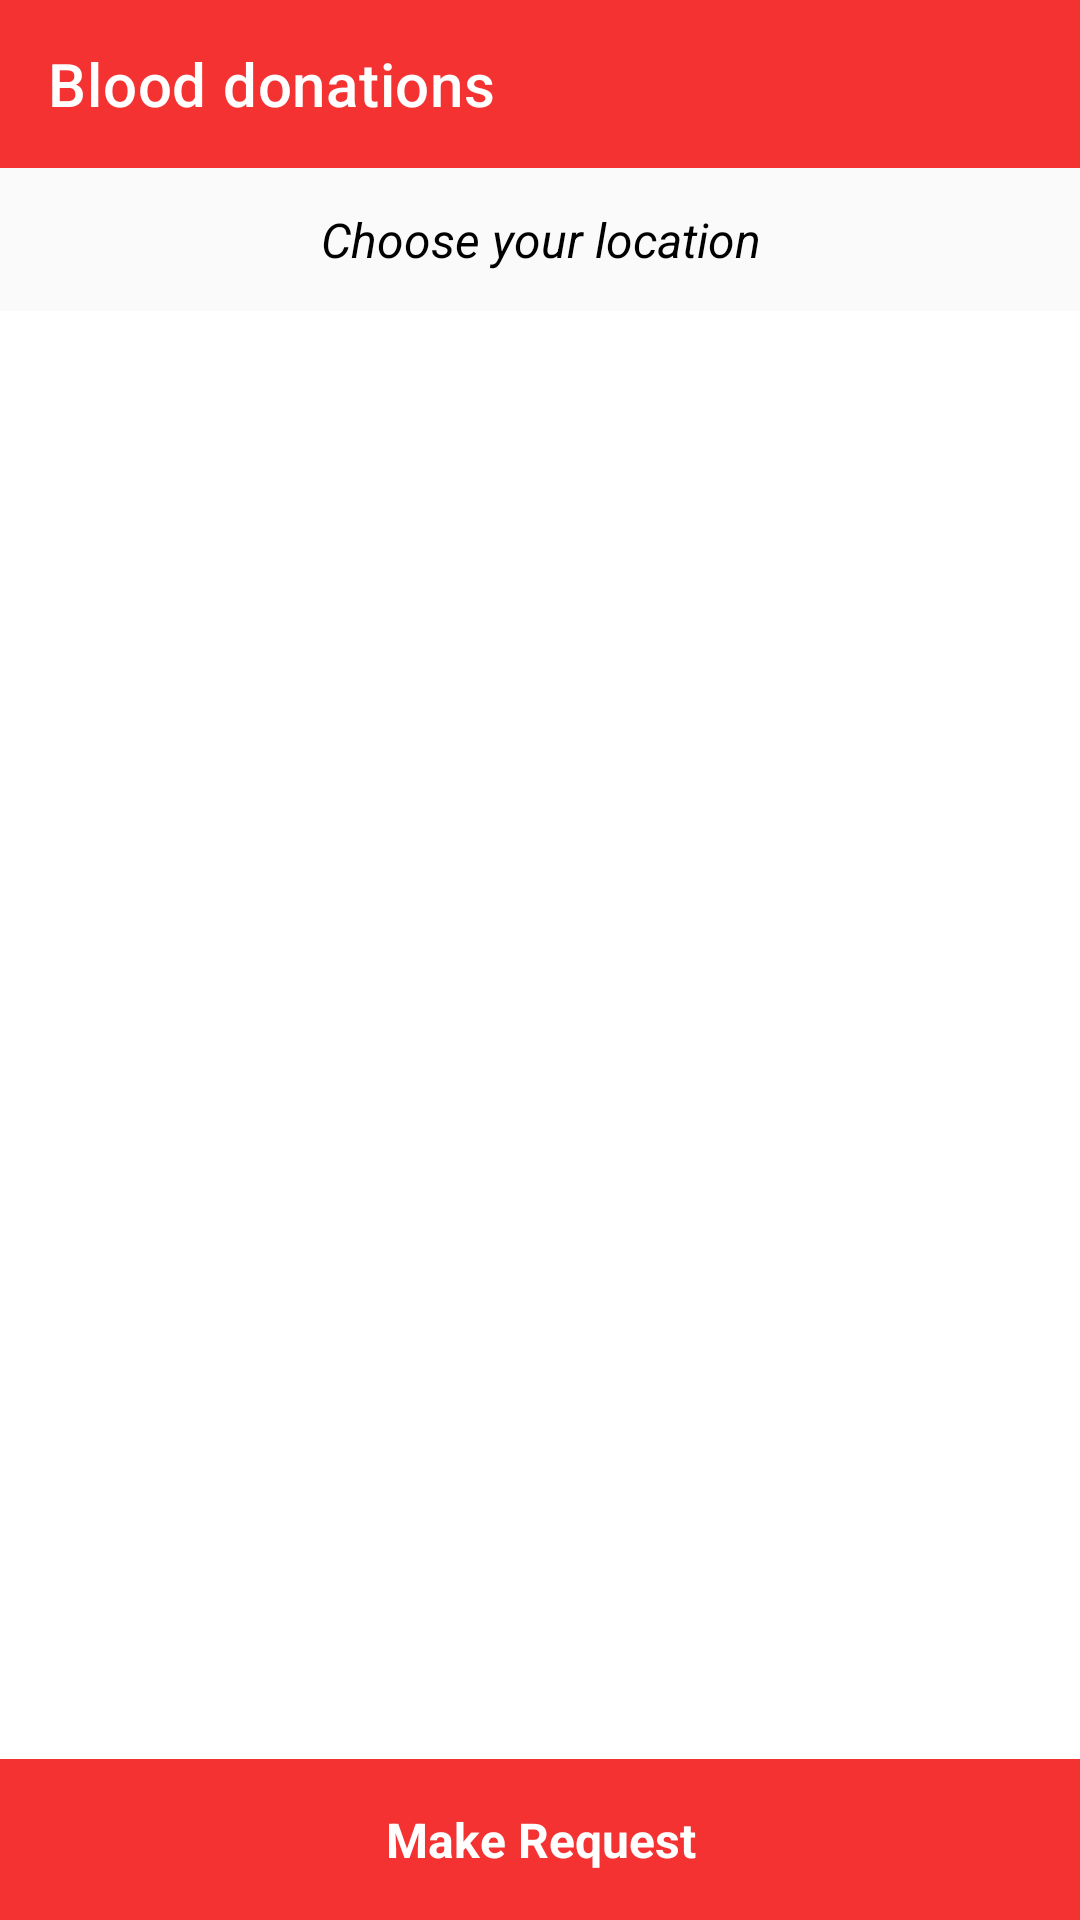

Here is an Android app screen rendered from its layout file. Give the layout XML and the strings, colors and styles it references.
<!-- AndroidManifest.xml: application theme Theme.BloodDonations -->
<!-- res/layout/activity_main.xml -->
<?xml version="1.0" encoding="utf-8"?>
<RelativeLayout xmlns:android="http://schemas.android.com/apk/res/android"
    xmlns:app="http://schemas.android.com/apk/res-auto"
    xmlns:tools="http://schemas.android.com/tools"
    android:layout_width="match_parent"
    android:layout_height="match_parent"
    android:background="@android:color/white"
    tools:context=".activities.MainActivity">


    <androidx.appcompat.widget.Toolbar
        android:id="@+id/toolbar"
        app:title="@string/app_name"
        app:titleTextColor="@android:color/white"
        android:background="@color/colorPrimary"
        app:menu="@menu/search_menu"
        android:layout_width="match_parent"
        android:layout_height="?attr/actionBarSize"/>

    <androidx.appcompat.widget.LinearLayoutCompat

        android:id="@+id/linearLayout"
        android:layout_centerHorizontal="true"
        android:background="#FAFAFA"
        android:gravity="center"
        android:layout_below="@id/toolbar"
        android:layout_width="match_parent"
        android:layout_height="wrap_content">
    <TextView

        android:id="@+id/pick_location"
        android:padding="5dp"
        android:layout_margin="8dp"
        android:textAlignment="gravity"
        android:gravity="center"
        android:textSize="16sp"
        android:textColor="@android:color/black"
        android:drawableTint="@android:color/black"
        android:drawableEnd="@drawable/ic_location_on_24"
        android:textStyle="italic"
        android:text="Choose your location"
        android:layout_width="wrap_content"
        android:layout_height="wrap_content"/>
    </androidx.appcompat.widget.LinearLayoutCompat>

    <androidx.recyclerview.widget.RecyclerView
        android:id="@+id/recyclerView"
        android:layout_below="@+id/linearLayout"
        android:layout_above="@+id/make_request_button"
        android:layout_width="match_parent"
        android:layout_height="wrap_content"/>

    <TextView
        android:id="@+id/make_request_button"
        android:text="Make Request"
        android:textStyle="bold"
        android:textSize="16sp"
        android:textColor="@android:color/white"
        android:textAlignment="center"
        android:padding="16dp"
        android:layout_alignParentBottom="true"
        android:background="@color/colorPrimary"
        android:layout_width="match_parent"
        android:layout_height="wrap_content"/>


</RelativeLayout>
<!-- resources referenced by this layout -->
<resources>
  <color name="colorPrimary">#F43232</color>
  <string name="app_name">Blood donations</string>
  <style name="Theme.BloodDonations" parent="Theme.MaterialComponents.DayNight.DarkActionBar">
          
          <item name="colorPrimary">@color/purple_500</item>
          <item name="colorPrimaryVariant">@color/purple_700</item>
          <item name="colorOnPrimary">@color/white</item>
          
          <item name="colorSecondary">@color/teal_200</item>
          <item name="colorSecondaryVariant">@color/teal_700</item>
          <item name="colorOnSecondary">@color/black</item>
          
          <item name="android:statusBarColor" tools:targetApi="l">?attr/colorPrimaryVariant</item>
          
      </style>
  <color name="purple_500">#FF6200EE</color>
  <color name="purple_700">#FF3700B3</color>
  <color name="white">#FFFFFFFF</color>
  <color name="teal_200">#FF03DAC5</color>
  <color name="teal_700">#FF018786</color>
  <color name="black">#FF000000</color>
</resources>
